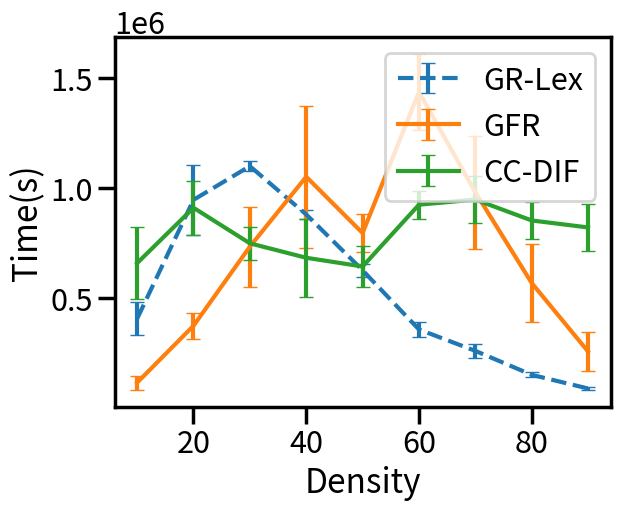
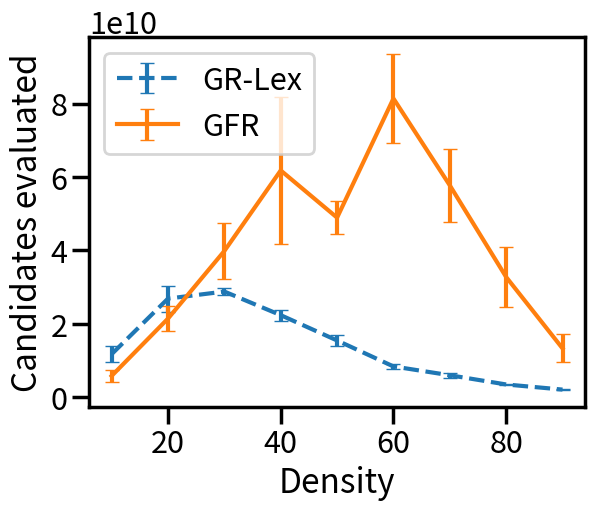

Write the Python code that produced these figures, in order.
import matplotlib.pyplot as plt
import numpy as np
import matplotlib as mpl
import seaborn as sns

sns.set_context("poster")
plt.rcParams.update({'font.size': 22})
densi=np.array(range(10,91,10))
densi2=np.array(range(20,91,10))

print(densi)
'''
tlexI=[22291.1, 47017.0, 51692.0, 43233.5, 34955.4, 23073.1, 14096.0, 9174.9, 6283.3]
comlexI=[402469183.3, 771682054.1428572, 833638297.7142857, 660581582.125, 510375905.0, 351112483.5, 230901840.1, 142516378.6, 102489410.3]
stdcI=[44970504.351143524, 69237259.58361736, 99301427.29847102, 59337108.959936306, 51879138.249032885, 25478522.678489856, 12009224.661686594, 10867215.605155889, 8606804.703675121]
stdtI=[4560.829320419697, 6527.140918612726, 12177.42997750933, 10687.295904483977, 9335.414443933381, 4594.093761559509, 1439.7690092511368, 832.1651819200321, 617.0525180241954]


tlexD=[22361.3, 47577.857142857145, 50262.42857142857, 49141.71428571428, 34424.0, 24235.0, 13310.1, 8789.4, 6313.5]
comlexD=[402859894.2, 786138990.4285715, 794748346.5714285, 748738205.8571428, 501063888.6, 362240377.3, 224043163.4, 134415833.5, 101179104.3]
stdcD=[41903903.3770965, 54423805.054590374, 51023703.66595775, 71565472.15788706, 34959023.549722806, 37884525.52749271, 14173492.336355336, 9047770.204060372, 12058604.796362339]
stdtD=[4618.355660838606, 7117.1184463652025, 7814.213402642701, 7007.751457478777, 6533.384023612878, 4421.556490648966, 1486.9065505269657, 741.3073856370244, 760.8758440113604]
'''


'''
resultados anteriores
tgbt=[0.11,0.44,5,32,183,1150,5495,27585,0,0,0,0,0,0,0]
comgbt=[326799,1737206,17253119,99924080,515202696,2856531098,13021705874,61251071910,0,0,0,0,0,0,0]
'''
comNew=[11768758571.428572, 26895733333.333332, 28815050000.0, 22388666666.666668, 15494775000.0, 8428042500.0, 6030780000.0, 3518696000.0, 2125011000.0]
tNew=[408599.71428571426, 946922.3333333334, 1099567.5, 880793.6666666666, 627766.25, 359678.25, 262708.8, 154206.8, 92205.2]
stdcN=[2128769037.2904549, 3545331960.323164, 1015450000.0, 1477166046.4852583, 1561611624.8526711, 789272329.9145548, 641075526.2369637, 238154439.73186812, 142721332.5645469]
stdtN=[73697.71804514184, 159427.3745928081, 24032.5, 18758.007753727175, 29282.496139972427, 34865.12727550984, 33386.615925547165, 11236.787163597965, 7306.13169604819]


tgbt=[118802.6, 376439.0, 734793.5, 1051583.3333333333, 796508.75, 1435827.5, 981668.3333333334, 570381.1666666666, 259979.2]
comgbt=[5854568244.5, 21454407069.444443, 39861142115.5, 61788317537.333336, 48932454262.75, 81362944992.5, 57719271569.333336, 32756696416.333332, 13336469130.0]
stdcG=[1626145962.9040034, 3419632195.9417157, 7727451484.569095, 20036936030.599316, 4408775268.776076, 12088761129.5, 9873603346.991898, 8180604267.930851, 3825672785.682359]
stdtG=[32249.458715457535, 58483.336506127016, 181563.0812933896, 322581.3584925342, 84866.99404767144, 171394.5, 255564.25957781257, 174729.46161558508, 86379.80210303796]



tdif=[660300.0, 911065.0, 749965.75, 684531.2, 644999.6, 924986.0, 948158.6666666666, 853604.25, 821930.0]
stdtDif=[163223.3062231004, 123003.29423501903, 73581.0764951662, 177475.42096684827, 91994.16276829742, 63625.513472715225, 105206.01999991361, 83784.26881096176, 108034.42362969315]


fig=plt.figure()
#plt.title("time")
plt.xlabel("Density")
plt.ylabel("Time(s)")
#plt.errorbar(densi,tlexI,stdtI,capsize=5,label="izq",linestyle="--")
plt.errorbar(densi,tNew,stdtN,capsize=5,label="GR-Lex",linestyle="--")
plt.errorbar(densi,tgbt,stdtG,capsize=5,label="GFR")
plt.errorbar(densi,tdif,stdtDif,capsize=5,label="CC-DIF")
plt.legend()
plt.show()
fig2=plt.figure()
#plt.title("Evaluated candidates")
plt.xlabel("Density")
plt.ylabel("Candidates evaluated")
#plt.errorbar(densi,comlexI,stdcI,capsize=5,label="izq",linestyle="--")
plt.errorbar(densi,comNew,stdcN,capsize=5,label="GR-Lex",linestyle="--")
plt.errorbar(densi,comgbt,stdcG,capsize=5,label="GFR")

plt.legend()
plt.show()
